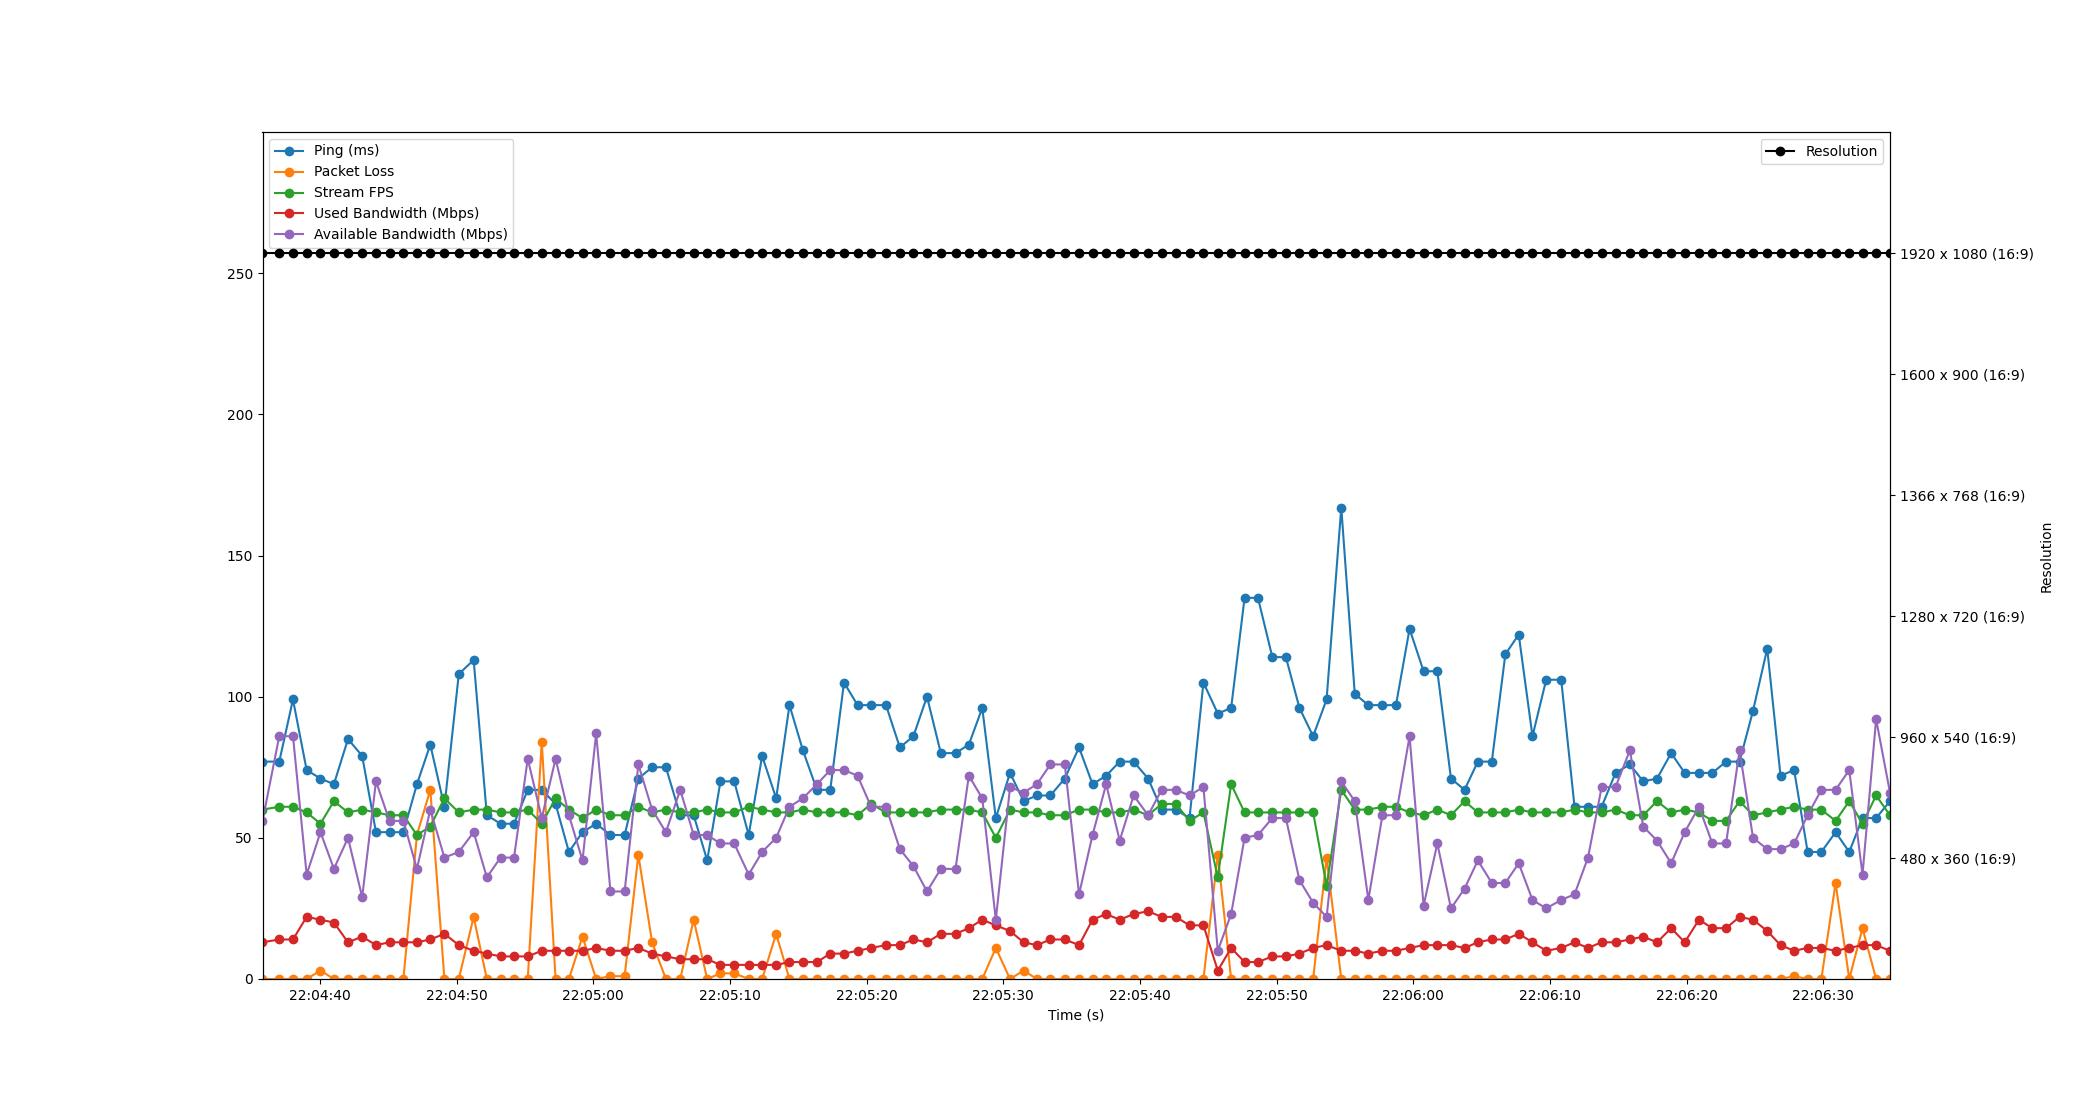

Source data for this figure (header and first rows):
Time, Timestamp, Ping, Packet Loss, Stream FPS, Used Bandwidth, Resolution, Available Bandwidth
1.1920928955078125e-06, 2023-07-12 22:04:35.799613, 77, 0, 60, 13, 1920 x 1080 (16:9), 56
1.226, 2023-07-12 22:04:37.026080, 77, 0, 61, 14, 1920 x 1080 (16:9), 86
2.23, 2023-07-12 22:04:38.029276, 99, 0, 61, 14, 1920 x 1080 (16:9), 86
3.231, 2023-07-12 22:04:39.030482, 74, 0, 59, 22, 1920 x 1080 (16:9), 37
4.243, 2023-07-12 22:04:40.042237, 71, 3, 55, 21, 1920 x 1080 (16:9), 52
5.224, 2023-07-12 22:04:41.023939, 69, 0, 63, 20, 1920 x 1080 (16:9), 39
6.256, 2023-07-12 22:04:42.055606, 85, 0, 59, 13, 1920 x 1080 (16:9), 50
7.293, 2023-07-12 22:04:43.092532, 79, 0, 60, 15, 1920 x 1080 (16:9), 29
8.303, 2023-07-12 22:04:44.102500, 52, 0, 59, 12, 1920 x 1080 (16:9), 70
9.293, 2023-07-12 22:04:45.092802, 52, 0, 58, 13, 1920 x 1080 (16:9), 56
10.31, 2023-07-12 22:04:46.107738, 52, 0, 58, 13, 1920 x 1080 (16:9), 56
11.3, 2023-07-12 22:04:47.098493, 69, 51, 51, 13, 1920 x 1080 (16:9), 39
12.28, 2023-07-12 22:04:48.076171, 83, 67, 54, 14, 1920 x 1080 (16:9), 60
13.31, 2023-07-12 22:04:49.109902, 61, 0, 64, 16, 1920 x 1080 (16:9), 43
14.36, 2023-07-12 22:04:50.161628, 108, 0, 59, 12, 1920 x 1080 (16:9), 45
15.45, 2023-07-12 22:04:51.249011, 113, 22, 60, 10, 1920 x 1080 (16:9), 52
16.41, 2023-07-12 22:04:52.213756, 58, 0, 60, 9, 1920 x 1080 (16:9), 36
17.42, 2023-07-12 22:04:53.216781, 55, 0, 59, 8, 1920 x 1080 (16:9), 43
18.4, 2023-07-12 22:04:54.202517, 55, 0, 59, 8, 1920 x 1080 (16:9), 43
19.41, 2023-07-12 22:04:55.205528, 67, 0, 60, 8, 1920 x 1080 (16:9), 78
20.43, 2023-07-12 22:04:56.232369, 67, 84, 55, 10, 1920 x 1080 (16:9), 57
21.44, 2023-07-12 22:04:57.242494, 62, 0, 64, 10, 1920 x 1080 (16:9), 78
22.42, 2023-07-12 22:04:58.218142, 45, 0, 60, 10, 1920 x 1080 (16:9), 58
23.41, 2023-07-12 22:04:59.213293, 52, 15, 57, 10, 1920 x 1080 (16:9), 42
24.41, 2023-07-12 22:05:00.211541, 55, 0, 60, 11, 1920 x 1080 (16:9), 87
25.46, 2023-07-12 22:05:01.258533, 51, 1, 58, 10, 1920 x 1080 (16:9), 31
26.49, 2023-07-12 22:05:02.294490, 51, 1, 58, 10, 1920 x 1080 (16:9), 31
27.5, 2023-07-12 22:05:03.297432, 71, 44, 61, 11, 1920 x 1080 (16:9), 76
28.5, 2023-07-12 22:05:04.304326, 75, 13, 59, 9, 1920 x 1080 (16:9), 60
29.51, 2023-07-12 22:05:05.313494, 75, 0, 60, 8, 1920 x 1080 (16:9), 52
30.56, 2023-07-12 22:05:06.362737, 58, 0, 59, 7, 1920 x 1080 (16:9), 67
31.55, 2023-07-12 22:05:07.346375, 58, 21, 59, 7, 1920 x 1080 (16:9), 51
32.54, 2023-07-12 22:05:08.336412, 42, 0, 60, 7, 1920 x 1080 (16:9), 51
33.51, 2023-07-12 22:05:09.306517, 70, 2, 59, 5, 1920 x 1080 (16:9), 48
34.51, 2023-07-12 22:05:10.311687, 70, 2, 59, 5, 1920 x 1080 (16:9), 48
35.57, 2023-07-12 22:05:11.372049, 51, 0, 61, 5, 1920 x 1080 (16:9), 37
36.56, 2023-07-12 22:05:12.356019, 79, 0, 60, 5, 1920 x 1080 (16:9), 45
37.58, 2023-07-12 22:05:13.381518, 64, 16, 59, 5, 1920 x 1080 (16:9), 50
38.56, 2023-07-12 22:05:14.356381, 97, 0, 59, 6, 1920 x 1080 (16:9), 61
39.54, 2023-07-12 22:05:15.336977, 81, 0, 60, 6, 1920 x 1080 (16:9), 64
40.57, 2023-07-12 22:05:16.365087, 67, 0, 59, 6, 1920 x 1080 (16:9), 69
41.54, 2023-07-12 22:05:17.340146, 67, 0, 59, 9, 1920 x 1080 (16:9), 74
42.55, 2023-07-12 22:05:18.346484, 105, 0, 59, 9, 1920 x 1080 (16:9), 74
43.54, 2023-07-12 22:05:19.337824, 97, 0, 58, 10, 1920 x 1080 (16:9), 72
44.53, 2023-07-12 22:05:20.328756, 97, 0, 62, 11, 1920 x 1080 (16:9), 61
45.62, 2023-07-12 22:05:21.416977, 97, 0, 59, 12, 1920 x 1080 (16:9), 61
46.63, 2023-07-12 22:05:22.432080, 82, 0, 59, 12, 1920 x 1080 (16:9), 46
47.62, 2023-07-12 22:05:23.423762, 86, 0, 59, 14, 1920 x 1080 (16:9), 40
48.62, 2023-07-12 22:05:24.416797, 100, 0, 59, 13, 1920 x 1080 (16:9), 31
49.63, 2023-07-12 22:05:25.428482, 80, 0, 60, 16, 1920 x 1080 (16:9), 39
50.7, 2023-07-12 22:05:26.503395, 80, 0, 60, 16, 1920 x 1080 (16:9), 39
51.68, 2023-07-12 22:05:27.479454, 83, 0, 60, 18, 1920 x 1080 (16:9), 72
52.66, 2023-07-12 22:05:28.460931, 96, 0, 59, 21, 1920 x 1080 (16:9), 64
53.65, 2023-07-12 22:05:29.452339, 57, 11, 50, 19, 1920 x 1080 (16:9), 21
54.69, 2023-07-12 22:05:30.493777, 73, 0, 60, 17, 1920 x 1080 (16:9), 68
55.68, 2023-07-12 22:05:31.481237, 63, 3, 59, 13, 1920 x 1080 (16:9), 66
56.66, 2023-07-12 22:05:32.461029, 65, 0, 59, 12, 1920 x 1080 (16:9), 69
57.65, 2023-07-12 22:05:33.446437, 65, 0, 58, 14, 1920 x 1080 (16:9), 76
58.7, 2023-07-12 22:05:34.498050, 71, 0, 58, 14, 1920 x 1080 (16:9), 76
59.74, 2023-07-12 22:05:35.541993, 82, 0, 60, 12, 1920 x 1080 (16:9), 30
... 59 more rows
